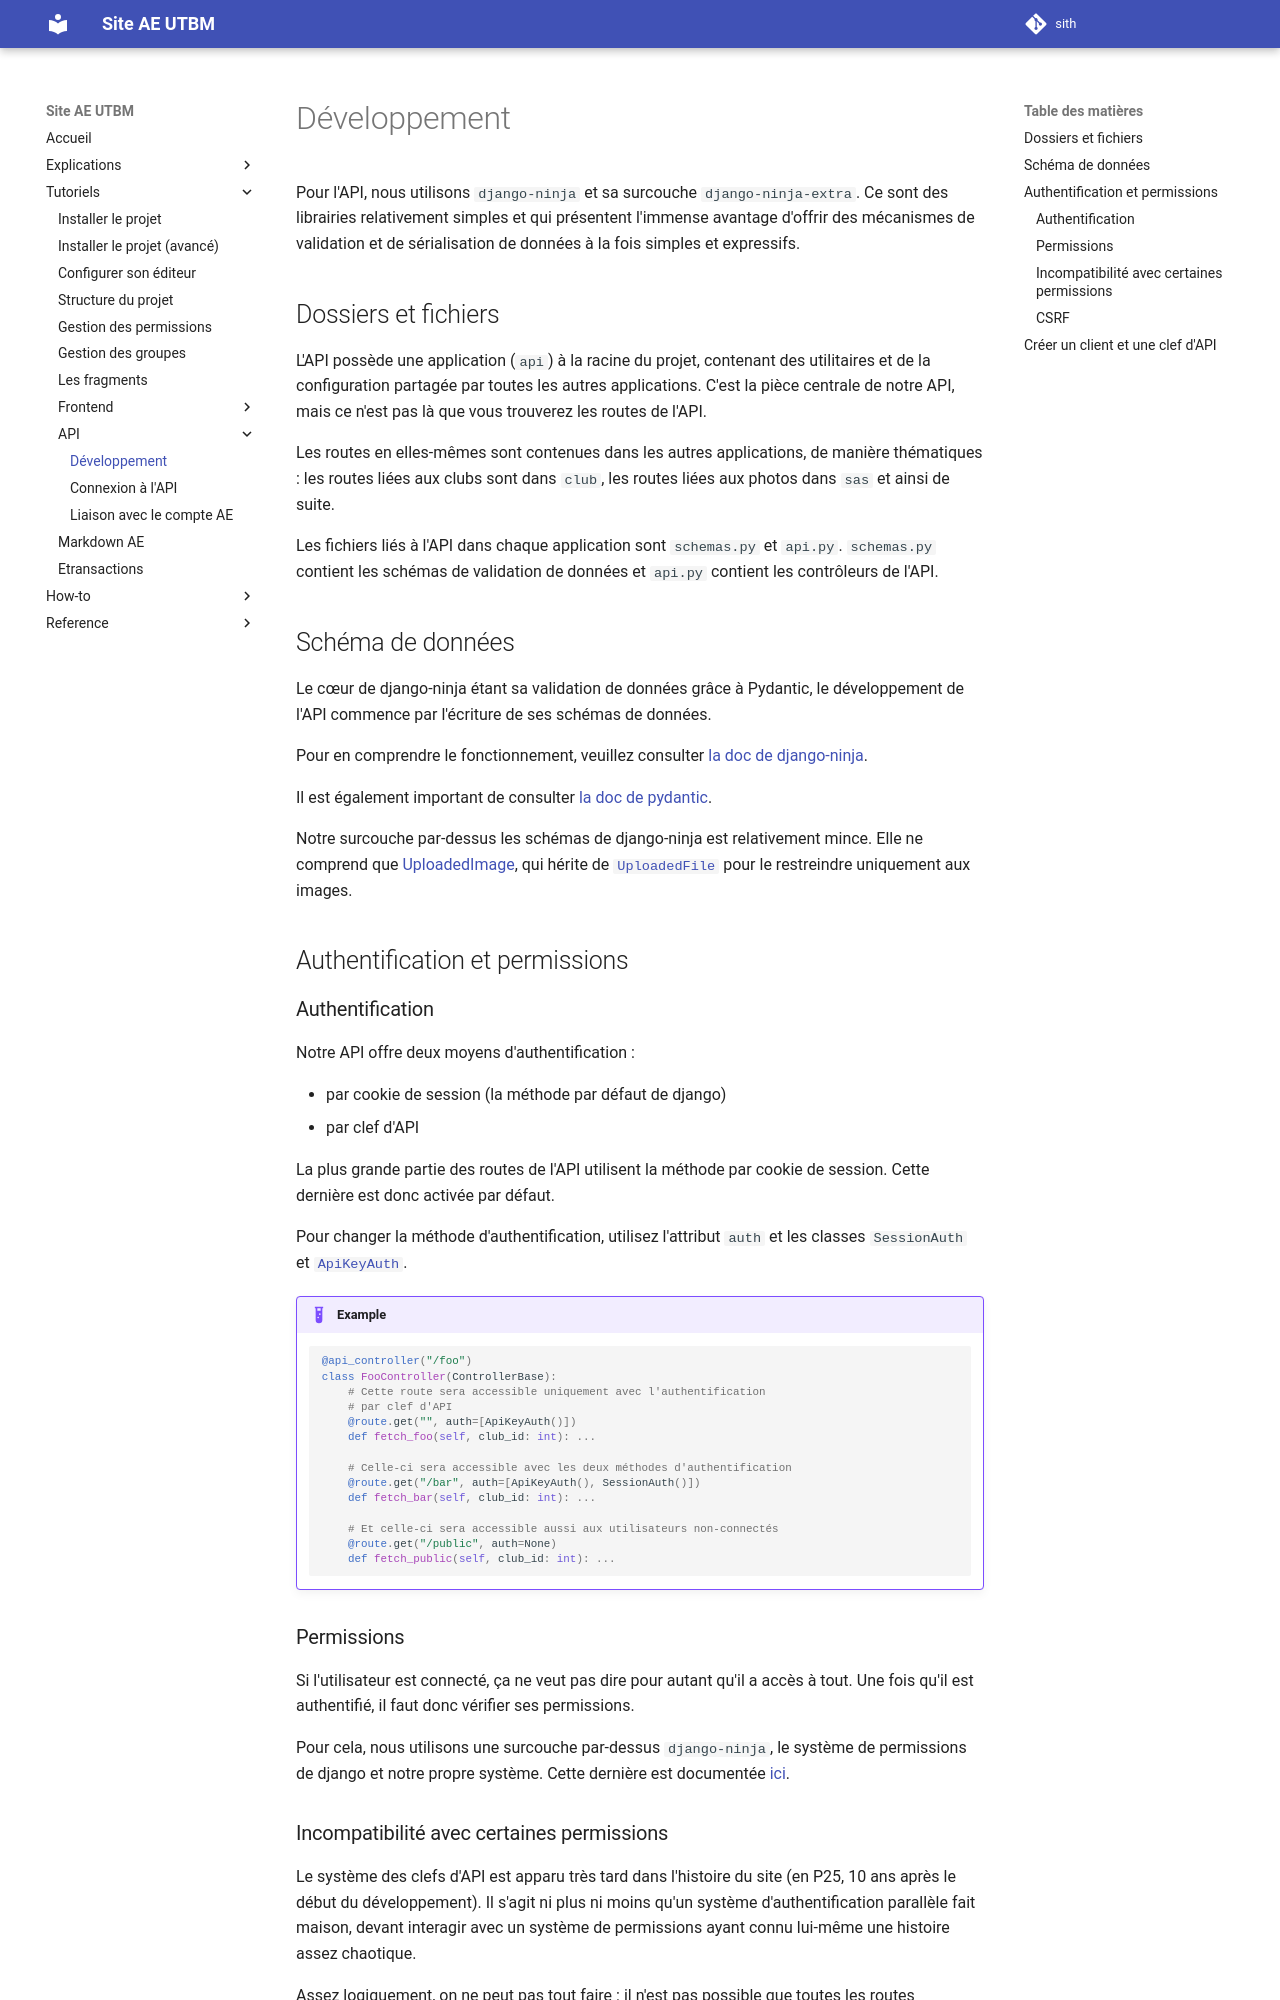

repository: ae-utbm/sith · page: tutorial/api/dev/index.html · generator: mkdocs

Pour l'API, nous utilisons `django-ninja` et sa surcouche `django-ninja-extra`.
Ce sont des librairies relativement simples et qui présentent
l'immense avantage d'offrir des mécanismes de validation et de sérialisation
de données à la fois simples et expressifs.

## Dossiers et fichiers

L'API possède une application (`api`) 
à la racine du projet, contenant des utilitaires 
et de la configuration partagée par toutes les autres applications.
C'est la pièce centrale de notre API, mais ce n'est pas là que
vous trouverez les routes de l'API.

Les routes en elles-mêmes sont contenues dans les autres applications,
de manière thématiques :
les routes liées aux clubs sont dans `club`, les routes liées
aux photos dans `sas` et ainsi de suite.

Les fichiers liés à l'API dans chaque application sont
`schemas.py` et `api.py`.
`schemas.py` contient les schémas de validation de données
et `api.py` contient les contrôleurs de l'API.


## Schéma de données

Le cœur de django-ninja étant sa validation de données grâce à Pydantic,
le développement de l'API commence par l'écriture de ses schémas de données.

Pour en comprendre le fonctionnement, veuillez consulter 
[la doc de django-ninja](https://django-ninja.dev/guides/response/).

Il est également important de consulter 
[la doc de pydantic](https://docs.pydantic.dev/latest/).

Notre surcouche par-dessus les schémas de django-ninja est relativement mince.
Elle ne comprend que [UploadedImage][core.schemas.UploadedImage], qui hérite de 
[`UploadedFile`](https://django-ninja.dev/guides/input/file-params/?h=upl)
pour le restreindre uniquement aux images.

## Authentification et permissions

### Authentification

Notre API offre deux moyens d'authentification :

- par cookie de session (la méthode par défaut de django)
- par clef d'API

La plus grande partie des routes de l'API utilisent la méthode par cookie de session.
Cette dernière est donc activée par défaut.

Pour changer la méthode d'authentification,
utilisez l'attribut `auth` et les classes `SessionAuth` et 
[`ApiKeyAuth`][api.auth.ApiKeyAuth].

!!!example

    ```python
    @api_controller("/foo")
    class FooController(ControllerBase):
        # Cette route sera accessible uniquement avec l'authentification
        # par clef d'API
        @route.get("", auth=[ApiKeyAuth()])
        def fetch_foo(self, club_id: int): ...

        # Celle-ci sera accessible avec les deux méthodes d'authentification
        @route.get("/bar", auth=[ApiKeyAuth(), SessionAuth()])
        def fetch_bar(self, club_id: int): ...

        # Et celle-ci sera accessible aussi aux utilisateurs non-connectés
        @route.get("/public", auth=None)
        def fetch_public(self, club_id: int): ...
    ```

### Permissions

Si l'utilisateur est connecté, ça ne veut pas dire pour autant qu'il a accès à tout.
Une fois qu'il est authentifié, il faut donc vérifier ses permissions.

Pour cela, nous utilisons une surcouche
par-dessus `django-ninja`, le système de permissions de django
et notre propre système.
Cette dernière est documentée [ici](../perms.md).
